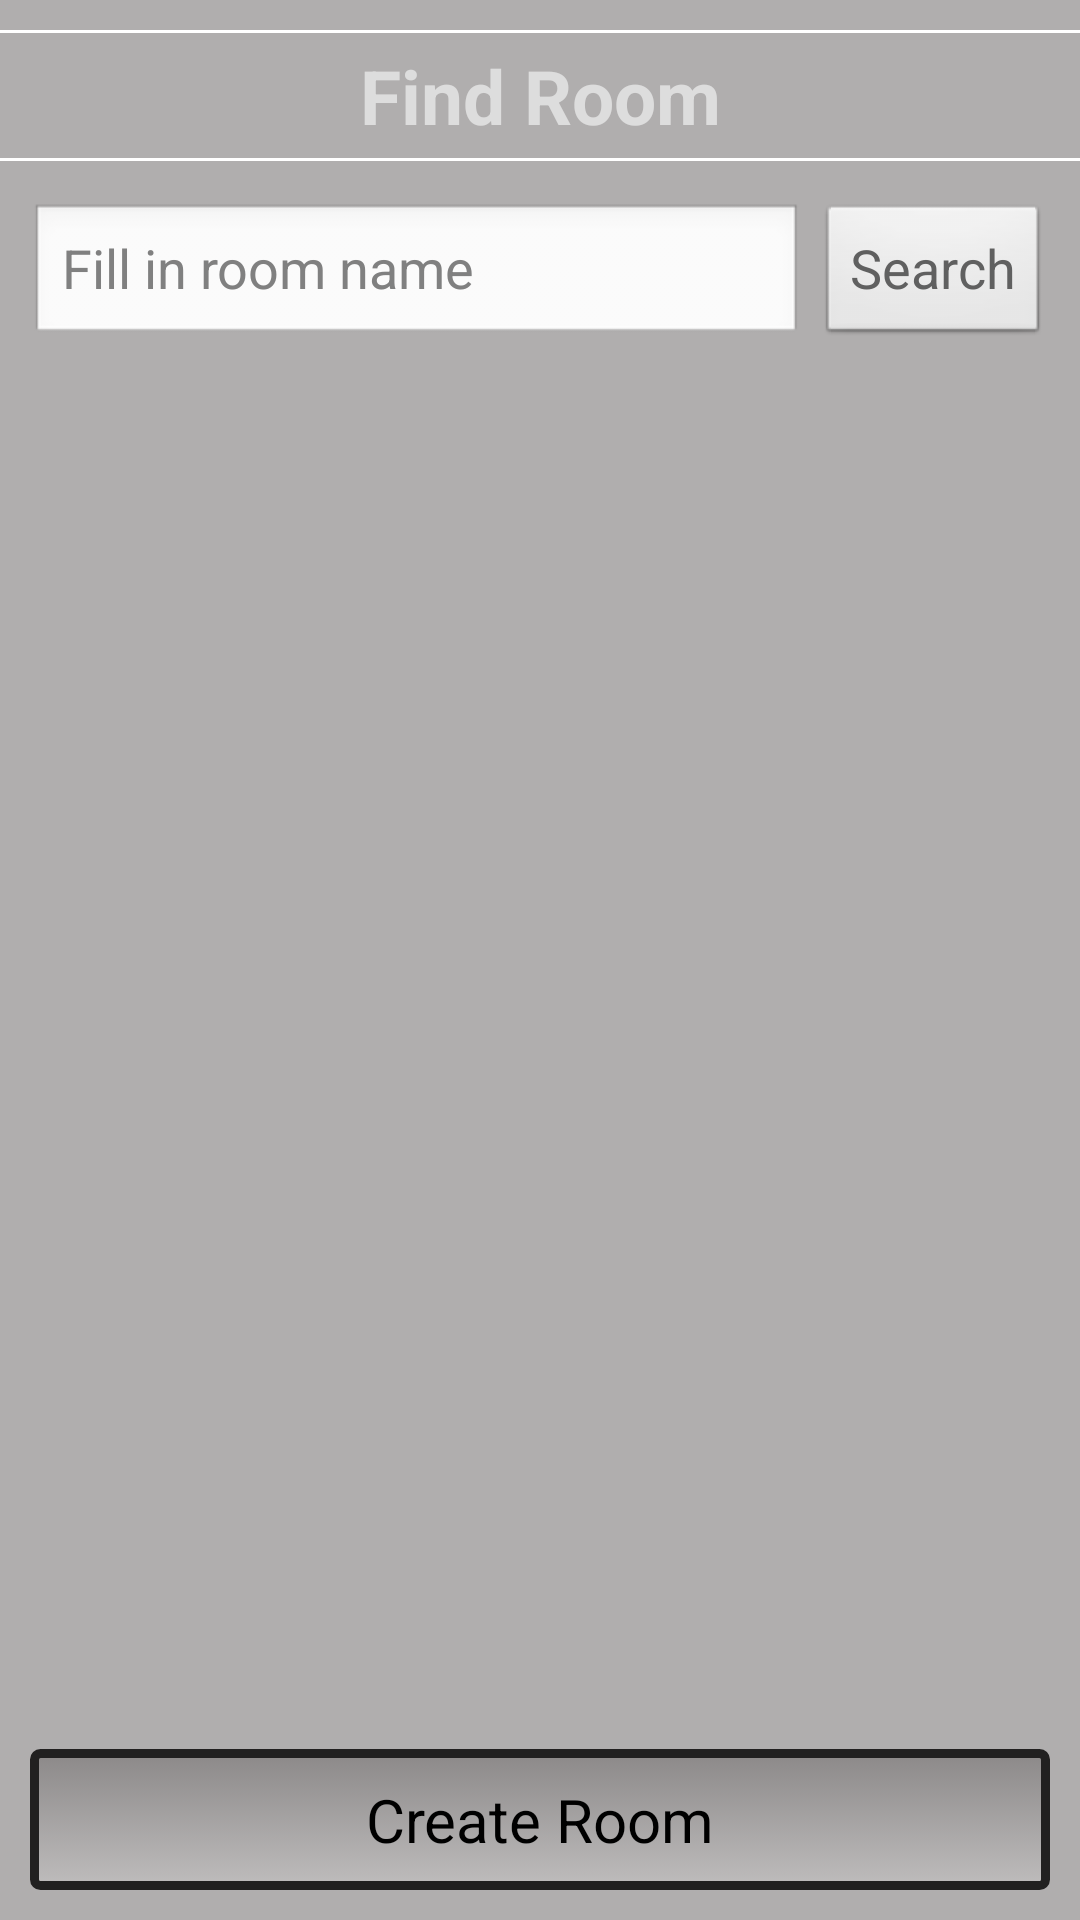

This screen was rendered from an Android layout file. Write that file and the resources it references.
<!-- AndroidManifest.xml: application theme AppTheme -->
<!-- res/layout/fragment_room_list.xml -->
<?xml version="1.0" encoding="utf-8"?>

<LinearLayout xmlns:android="http://schemas.android.com/apk/res/android"
    android:layout_width="match_parent"
    android:layout_height="match_parent"
    android:background="#b0aeae"
    android:orientation="vertical" >

    <View
        android:id="@+id/line1"
        android:layout_width="fill_parent"
        android:layout_height="1dp"
        android:layout_marginBottom="4dp"
        android:layout_marginTop="10dip"
        android:background="#ffffff" />

    <TextView
        android:id="@+id/findroom"
        android:layout_width="fill_parent"
        android:layout_height="wrap_content"
        android:layout_marginBottom="4dip"
        android:gravity="center"
        android:text="@string/findroom"
        android:textColor="#dddddd"
        android:textSize="25sp"
        android:textStyle="bold" />

    <View
        android:id="@+id/line2"
        android:layout_width="fill_parent"
        android:layout_height="1dp"
        android:layout_marginBottom="4dp"
        android:background="#ffffff"
        android:padding="10dip" />

    <LinearLayout
        android:layout_width="fill_parent"
        android:layout_height="wrap_content"
        android:padding="10dip"
        android:orientation="horizontal" >

        <EditText
            android:id="@+id/searchRoomEdit"
            android:layout_width="wrap_content"
            android:layout_height="wrap_content"
            android:layout_weight="1"
            android:hint="@string/searchroomhint"
            android:textColor="#606060"
            android:textSize="18sp" 
            android:layout_marginRight="5dp"/>

        <Button
            android:id="@+id/btnSearchRoom"
            android:layout_width="wrap_content"
            android:layout_height="wrap_content"
            android:text="@string/searchroom"
            android:textColor="#606060"
            android:textSize="18sp" />
    </LinearLayout>

    <ListView
        android:id="@+id/listViewSearchRooms"
        android:layout_width="match_parent"
        android:layout_height="0dp"
        android:layout_weight="1" />

    <LinearLayout
        android:layout_width="match_parent"
        android:layout_height="wrap_content"
        android:orientation="horizontal"
        android:padding="10dip" >

        <Button
            android:id="@+id/btnToCreateRoom"
            android:layout_width="0dp"
            android:layout_height="wrap_content"
            android:layout_weight="1"
            android:background="@layout/button"
            android:text="@string/createRoomForum"
            android:textSize="20sp" />
    </LinearLayout>

</LinearLayout>
<!-- res/layout/button.xml (included above) -->
<?xml version="1.0" encoding="utf-8"?>

<selector xmlns:android="http://schemas.android.com/apk/res/android">

    <item android:state_pressed="true"><shape>
            <gradient android:angle="270" android:endColor="#6e6d6d" android:startColor="#7b7b7b" />

            <stroke android:width="3dp" android:color="#212020" />

            <corners android:radius="3dp" />

            <padding android:bottom="10dp" android:left="10dp" android:right="10dp" android:top="10dp" />
        </shape></item>

    <item><shape>
            <gradient android:angle="270" android:endColor="#bebcbc" android:startColor="#8c8989" />

            <stroke android:width="3dp" android:color="#212020" />

            <corners android:radius="2dp" />

            <padding android:bottom="10dp" android:left="10dp" android:right="10dp" android:top="10dp" />
        </shape></item>

</selector>
<!-- resources referenced by this layout -->
<resources>
  <string name="createRoomForum">Create Room</string>
  <string name="findroom">Find Room</string>
  <string name="searchroom">Search</string>
  <string name="searchroomhint">Fill in room name</string>
  <style name="AppTheme" parent="AppBaseTheme">
          
      </style>
  <style name="AppBaseTheme" parent="android:Theme.Light">
          
      </style>
</resources>
